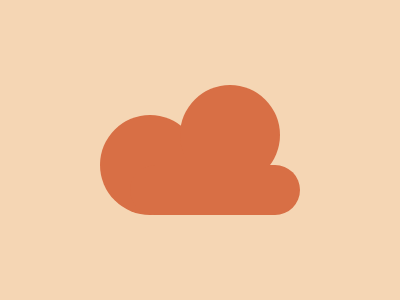

Reproduce this picture with HTML and CSS.

<div class="circle"></div>
<div class="oval"></div>

<style>
body {
  margin: 0;
  background-color: #F5D6B4;
}

div {
  position: absolute;
  border-radius: 100rem;
  background: #D86F45;
}

.circle {
  top: 85px;
  left: 180px;
  width: 100px;
  height: 100px;
  box-shadow: -80px 30px #D86F45;
}

.oval {
  top: 165px;
  left: 130px;
  width: 170px;
  height: 50px;
}
</style>